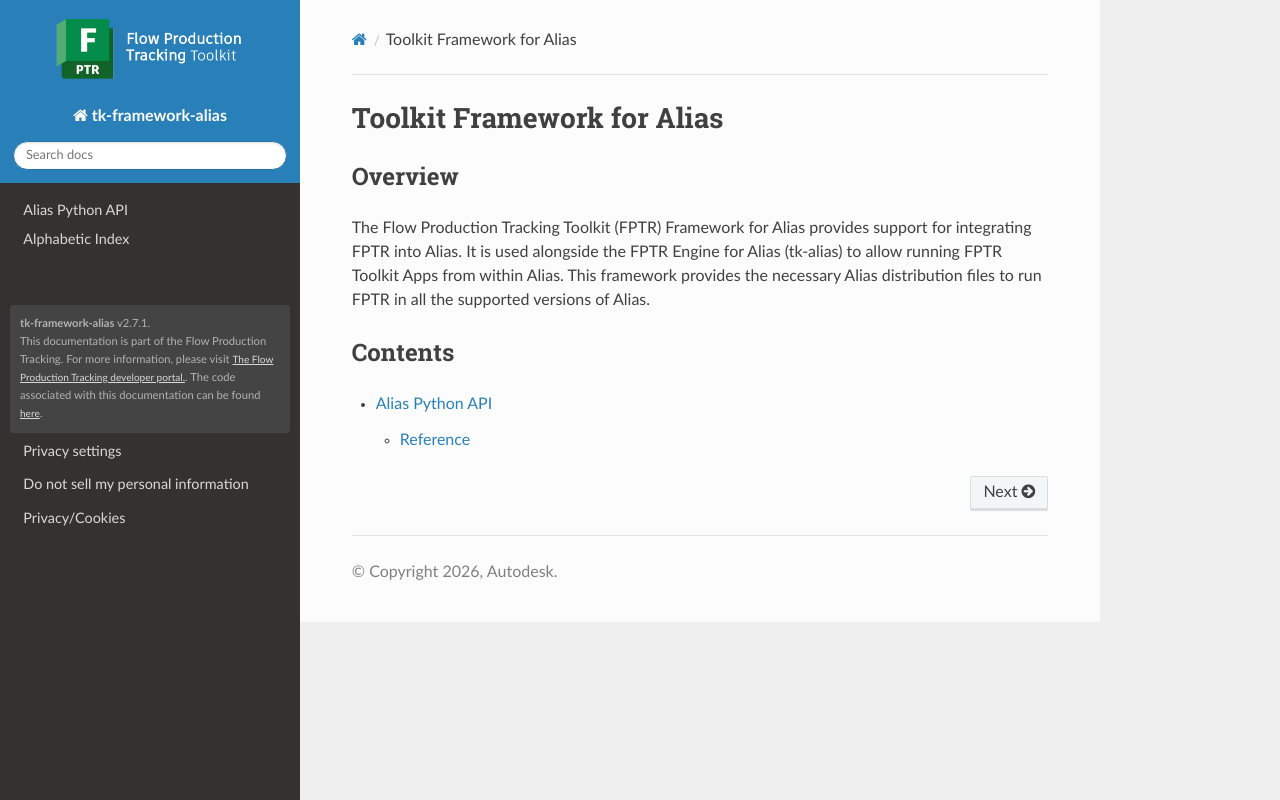

repository: shotgunsoftware/tk-framework-alias · page: index.html · generator: sphinx

Toolkit Framework for Alias
####################################################

Overview
***********

The Flow Production Tracking Toolkit (FPTR) Framework for Alias provides support for integrating FPTR into Alias. It is used alongside the FPTR Engine for Alias (tk-alias) to allow running FPTR Toolkit Apps from within Alias. This framework provides the necessary Alias distribution files to run FPTR in all the supported versions of Alias.

Contents
***********

.. toctree::
   :maxdepth: 2

   alias_python_api
